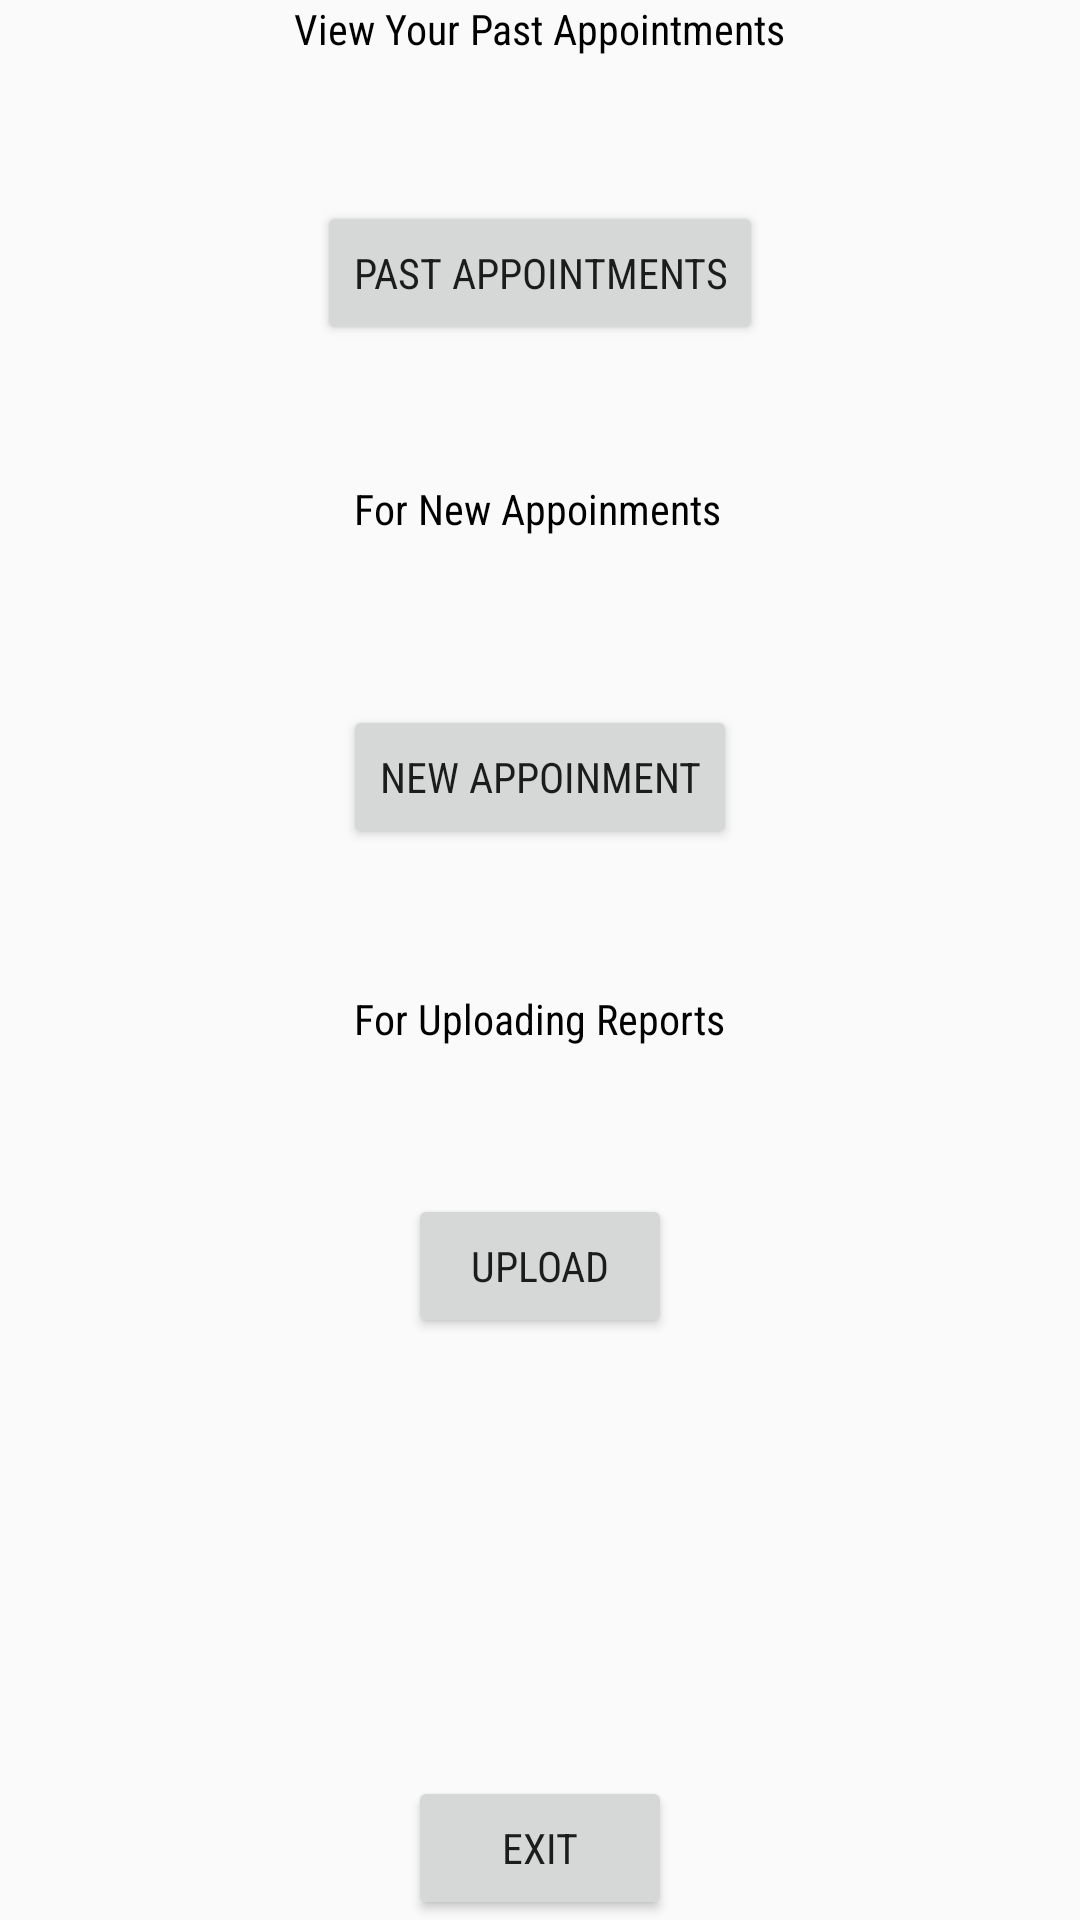

Android layout source for this screen:
<!-- AndroidManifest.xml: application theme AppTheme -->
<!-- res/layout/activity_continue.xml -->
<?xml version="1.0" encoding="utf-8"?>
<RelativeLayout xmlns:android="http://schemas.android.com/apk/res/android"
    xmlns:tools="http://schemas.android.com/tools"
    android:layout_width="match_parent"
    android:layout_height="match_parent"
    android:paddingBottom="@dimen/activity_vertical_margin"
    android:paddingLeft="@dimen/activity_horizontal_margin"
    android:paddingRight="@dimen/activity_horizontal_margin"
    android:paddingTop="@dimen/activity_vertical_margin"
    tools:context="mydoctor.code.in.mydoctor.ContinueActivity">

    <TextView
        android:layout_width="wrap_content"
        android:layout_height="wrap_content"
        android:text="View Your Past Appointments"
        android:textColor="#000000"
        android:id="@+id/textView42"
        android:layout_alignParentTop="true"
        android:layout_centerHorizontal="true" />

    <Button
        android:layout_width="wrap_content"
        android:layout_height="wrap_content"
        android:text="PAST APPOINTMENTS"
        android:id="@+id/button9"
        android:layout_below="@+id/textView42"
        android:layout_centerHorizontal="true"
        android:layout_marginTop="48dp" />

    <TextView
        android:layout_width="wrap_content"
        android:layout_height="wrap_content"
        android:text="For New Appoinments"
        android:id="@+id/textView43"
        android:textColor="#000000"
        android:layout_marginTop="45dp"
        android:layout_below="@+id/button9"
        android:layout_alignLeft="@+id/textView46"
        android:layout_alignStart="@+id/textView46" />

    <Button
        android:layout_width="wrap_content"
        android:layout_height="wrap_content"
        android:text="NEW APPOINMENT"
        android:id="@+id/button10"
        android:layout_below="@+id/textView43"
        android:layout_centerHorizontal="true"
        android:layout_marginTop="56dp" />

    <Button
        android:layout_width="wrap_content"
        android:layout_height="wrap_content"
        android:text="EXIT"
        android:id="@+id/button11"
        android:layout_alignParentBottom="true"
        android:layout_centerHorizontal="true" />

    <TextView
        android:layout_width="wrap_content"
        android:layout_height="wrap_content"
        android:text="For Uploading Reports"
        android:id="@+id/textView46"
        android:textColor="#000000"
        android:layout_below="@+id/button10"
        android:layout_centerHorizontal="true"
        android:layout_marginTop="47dp" />

    <Button
        android:layout_width="wrap_content"
        android:layout_height="wrap_content"
        android:text="UPLOAD"
        android:id="@+id/button14"
        android:layout_below="@+id/textView46"
        android:layout_centerHorizontal="true"
        android:layout_marginTop="49dp" />

</RelativeLayout>
<!-- resources referenced by this layout -->
<resources>
  <style name="AppTheme" parent="Theme.AppCompat.Light.DarkActionBar">
                  
                  <item name="colorPrimary">@color/colorPrimary</item>
                  <item name="colorPrimaryDark">@color/colorPrimaryDark</item>
                  <item name="colorAccent">@color/colorAccent</item>
                  <item name="android:fontFamily">sans-serif-condensed</item>
          </style>
  <color name="colorPrimary">#263238</color>
  <color name="colorPrimaryDark">#263238</color>
  <color name="colorAccent">#1DE9B6</color>
</resources>
